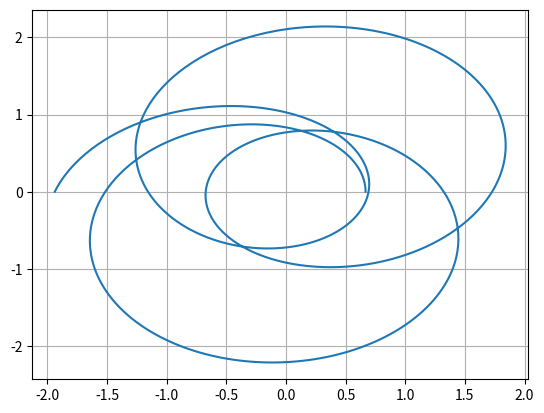

Python code for this plot:
import numpy as np
import matplotlib.pyplot as plt

from numpy import sqrt, pi, sin, cos
from scipy.integrate import ode


# use z = [z1, z2] = [u, u']
# and then f = z' = [u', u''] = [z2, -z1+sqrt(z1)]
def f(phi, z):
    return [z[1], -z[0] + sqrt(z[0])]


# initialize the 4th order Runge-Kutta solver
solver = ode(f).set_integrator('dopri5')

# initial value
z0 = [1.49907, 0.]
solver.set_initial_value(z0)

values = 1000
phi = np.linspace(0.0001, 7. * pi, values)
u = np.zeros(values)

for ii in range(values):
    u[ii] = solver.integrate(phi[ii])[0] #z[0]=u

x = 1. / u * cos(phi)
y = 1. / u * sin(phi)

plt.figure()
plt.plot(x, y)
plt.grid()
plt.show()